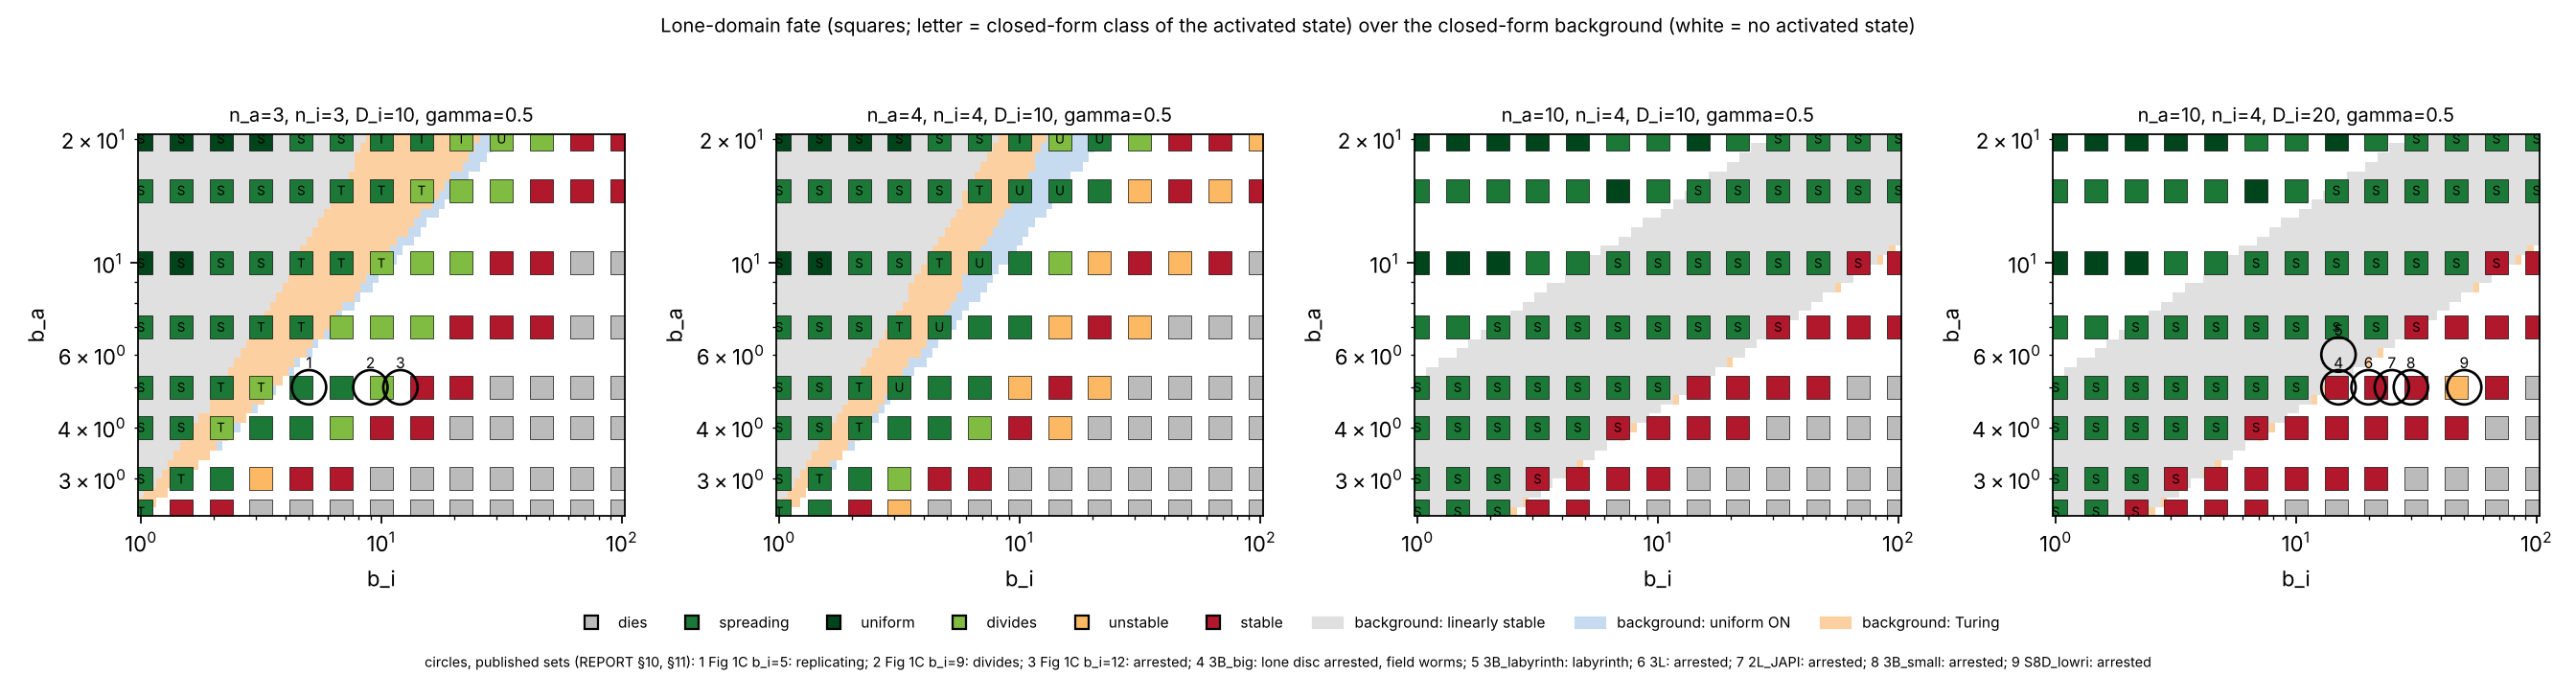

The table this chart was drawn from, first rows:
panel, n_a, n_i, D_i, b_a, b_i, closed_form, alpha, G, outcome, sigma, rising, area, blobs, coverage, t_div, dev_start, dev_mid, dev_end, t_relax, t_probe, wall_s
n3_3_D10, 3, 3, 10.0, 2.5, 1.0, Turing, 1.594, 0.7199, spreading, nan, , 559, 1, 0.0852, nan, , , , 150.0, 300.0, 18.9
n3_3_D10, 3, 3, 10.0, 2.5, 1.47, no activated state, nan, nan, stable, 0.0001625, 1.0, 151, 1, 0.02301, nan, 9.784420195587732e-05, 0.002012, 0.002069, 150.0, 300.0, 52.6
n3_3_D10, 3, 3, 10.0, 2.5, 2.15, no activated state, nan, nan, stable, 9.004505681718266e-06, 1.0, 43, 1, 0.006554, nan, 3.944745790375391e-06, 4.7929480609905655e-05, 4.8023427296087745e-05, 150.0, 300.0, 51.5
n3_3_D10, 3, 3, 10.0, 2.5, 3.16, no activated state, nan, nan, dies, nan, , 0, 0, 0.0, nan, , , , 150.0, 300.0, 4.4
n3_3_D10, 3, 3, 10.0, 2.5, 4.64, no activated state, nan, nan, dies, nan, , 0, 0, 0.0, nan, , , , 150.0, 300.0, 2.2
n3_3_D10, 3, 3, 10.0, 2.5, 6.81, no activated state, nan, nan, dies, nan, , 0, 0, 0.0, nan, , , , 150.0, 300.0, 1.1
n3_3_D10, 3, 3, 10.0, 2.5, 10.0, no activated state, nan, nan, dies, nan, , 0, 0, 0.0, nan, , , , 150.0, 300.0, 1.4
n3_3_D10, 3, 3, 10.0, 2.5, 14.7, no activated state, nan, nan, dies, nan, , 0, 0, 0.0, nan, , , , 150.0, 300.0, 1.3
n3_3_D10, 3, 3, 10.0, 2.5, 21.5, no activated state, nan, nan, dies, nan, , 0, 0, 0.0, nan, , , , 150.0, 300.0, 1.3
n3_3_D10, 3, 3, 10.0, 2.5, 31.6, no activated state, nan, nan, dies, nan, , 0, 0, 0.0, nan, , , , 150.0, 300.0, 1.2
n3_3_D10, 3, 3, 10.0, 2.5, 46.4, no activated state, nan, nan, dies, nan, , 0, 0, 0.0, nan, , , , 150.0, 300.0, 1.3
n3_3_D10, 3, 3, 10.0, 2.5, 68.1, no activated state, nan, nan, dies, nan, , 0, 0, 0.0, nan, , , , 150.0, 300.0, 1.1
n3_3_D10, 3, 3, 10.0, 2.5, 100.0, no activated state, nan, nan, dies, nan, , 0, 0, 0.0, nan, , , , 150.0, 300.0, 1.5
n3_3_D10, 3, 3, 10.0, 3, 1.0, linearly stable, 0.8531, 0.6361, spreading, nan, , 3419, 1, 0.5211, nan, , , , 150.0, 300.0, 14.6
n3_3_D10, 3, 3, 10.0, 3, 1.47, Turing, 1.832, 1.099, spreading, nan, , 1860, 1, 0.2835, nan, , , , 150.0, 300.0, 18.8
n3_3_D10, 3, 3, 10.0, 3, 2.15, no activated state, nan, nan, spreading, nan, , 510, 1, 0.07773, nan, , , , 150.0, 300.0, 15.6
n3_3_D10, 3, 3, 10.0, 3, 3.16, no activated state, nan, nan, unstable, 0.03053, 1.0, 85, 1, 0.01296, nan, 7.160246929651641e-07, 0.0003111, 0.02571, 150.0, 300.0, 42.9
n3_3_D10, 3, 3, 10.0, 3, 4.64, no activated state, nan, nan, stable, -0.002046, 0.0, 37, 1, 0.005639, nan, 3.4586809446042846e-07, 2.1209806476528383e-07, 1.5668024786798708e-07, 150.0, 300.0, 42.4
n3_3_D10, 3, 3, 10.0, 3, 6.81, no activated state, nan, nan, stable, -0.00441, 0.0, 13, 1, 0.001981, nan, 3.2343739938075045e-07, 7.590938963163758e-08, 3.9521817312817525e-08, 150.0, 300.0, 43.6
n3_3_D10, 3, 3, 10.0, 3, 10.0, no activated state, nan, nan, dies, nan, , 0, 0, 0.0, nan, , , , 150.0, 300.0, 2.0
n3_3_D10, 3, 3, 10.0, 3, 14.7, no activated state, nan, nan, dies, nan, , 0, 0, 0.0, nan, , , , 150.0, 300.0, 1.0
n3_3_D10, 3, 3, 10.0, 3, 21.5, no activated state, nan, nan, dies, nan, , 0, 0, 0.0, nan, , , , 150.0, 300.0, 0.9
n3_3_D10, 3, 3, 10.0, 3, 31.6, no activated state, nan, nan, dies, nan, , 0, 0, 0.0, nan, , , , 150.0, 300.0, 0.9
n3_3_D10, 3, 3, 10.0, 3, 46.4, no activated state, nan, nan, dies, nan, , 0, 0, 0.0, nan, , , , 150.0, 300.0, 1.0
n3_3_D10, 3, 3, 10.0, 3, 68.1, no activated state, nan, nan, dies, nan, , 0, 0, 0.0, nan, , , , 150.0, 300.0, 1.0
n3_3_D10, 3, 3, 10.0, 3, 100.0, no activated state, nan, nan, dies, nan, , 0, 0, 0.0, nan, , , , 150.0, 300.0, 0.9
n3_3_D10, 3, 3, 10.0, 4, 1.0, linearly stable, 0.3883, 0.3265, spreading, nan, , 3877, 1, 0.5909, nan, , , , 150.0, 300.0, 4.7
n3_3_D10, 3, 3, 10.0, 4, 1.47, linearly stable, 0.9226, 0.8249, spreading, nan, , 3287, 1, 0.501, nan, , , , 150.0, 300.0, 5.4
n3_3_D10, 3, 3, 10.0, 4, 2.15, Turing, 1.791, 1.502, divides, nan, , 3217, 2, 0.4903, 150.0, , , , 150.0, 300.0, 13.6
n3_3_D10, 3, 3, 10.0, 4, 3.16, no activated state, nan, nan, spreading, nan, , 882, 1, 0.1344, nan, , , , 150.0, 300.0, 13.7
n3_3_D10, 3, 3, 10.0, 4, 4.64, no activated state, nan, nan, spreading, nan, , 288, 1, 0.0439, nan, , , , 150.0, 300.0, 14.1
n3_3_D10, 3, 3, 10.0, 4, 6.81, no activated state, nan, nan, divides, nan, , 56, 2, 0.005639, 190.0, , , , 150.0, 300.0, 32.3
n3_3_D10, 3, 3, 10.0, 4, 10.0, no activated state, nan, nan, stable, 0.003009, 1.0, 19, 1, 0.002896, nan, 3.0197834158498004e-07, 4.5048487880398833e-07, 7.032265378168702e-07, 150.0, 300.0, 45.2
n3_3_D10, 3, 3, 10.0, 4, 14.7, no activated state, nan, nan, stable, 0.002041, 1.0, 7, 1, 0.001067, nan, 5.77965474062725e-07, 2.1537840093575261e-07, 2.9132404039617466e-07, 150.0, 300.0, 44.8
n3_3_D10, 3, 3, 10.0, 4, 21.5, no activated state, nan, nan, dies, nan, , 0, 0, 0.0, nan, , , , 150.0, 300.0, 0.9
n3_3_D10, 3, 3, 10.0, 4, 31.6, no activated state, nan, nan, dies, nan, , 0, 0, 0.0, nan, , , , 150.0, 300.0, 0.9
n3_3_D10, 3, 3, 10.0, 4, 46.4, no activated state, nan, nan, dies, nan, , 0, 0, 0.0, nan, , , , 150.0, 300.0, 0.9
n3_3_D10, 3, 3, 10.0, 4, 68.1, no activated state, nan, nan, dies, nan, , 0, 0, 0.0, nan, , , , 150.0, 300.0, 0.9
n3_3_D10, 3, 3, 10.0, 4, 100.0, no activated state, nan, nan, dies, nan, , 0, 0, 0.0, nan, , , , 150.0, 300.0, 0.9
n3_3_D10, 3, 3, 10.0, 5, 1.0, linearly stable, 0.2065, 0.1788, spreading, nan, , 3359, 1, 0.512, nan, , , , 150.0, 300.0, 2.9
n3_3_D10, 3, 3, 10.0, 5, 1.47, linearly stable, 0.5364, 0.5008, spreading, nan, , 3849, 1, 0.5866, nan, , , , 150.0, 300.0, 3.7
n3_3_D10, 3, 3, 10.0, 5, 2.15, Turing, 1.207, 1.14, spreading, nan, , 3538, 1, 0.5392, nan, , , , 150.0, 300.0, 5.6
n3_3_D10, 3, 3, 10.0, 5, 3.16, Turing, 2.094, 1.831, divides, nan, , 2788, 2, 0.4249, 150.0, , , , 150.0, 300.0, 15.3
n3_3_D10, 3, 3, 10.0, 5, 4.64, no activated state, nan, nan, spreading, nan, , 744, 1, 0.1134, nan, , , , 150.0, 300.0, 15.8
n3_3_D10, 3, 3, 10.0, 5, 6.81, no activated state, nan, nan, spreading, nan, , 258, 1, 0.03932, nan, , , , 150.0, 300.0, 13.7
n3_3_D10, 3, 3, 10.0, 5, 10.0, no activated state, nan, nan, divides, nan, , 46, 2, 0.005639, 160.0, , , , 150.0, 300.0, 30.5
n3_3_D10, 3, 3, 10.0, 5, 14.7, no activated state, nan, nan, stable, 0.001684, 1.0, 19, 1, 0.002896, nan, 3.739730230181784e-07, 4.1964430395000204e-07, 5.384070644731564e-07, 150.0, 300.0, 42.8
n3_3_D10, 3, 3, 10.0, 5, 21.5, no activated state, nan, nan, stable, 0.001869, 1.0, 7, 1, 0.001067, nan, 6.515093045410474e-07, 2.455073932754722e-07, 3.2371104592508694e-07, 150.0, 300.0, 42.9
n3_3_D10, 3, 3, 10.0, 5, 31.6, no activated state, nan, nan, dies, nan, , 0, 0, 0.0, nan, , , , 150.0, 300.0, 0.9
n3_3_D10, 3, 3, 10.0, 5, 46.4, no activated state, nan, nan, dies, nan, , 0, 0, 0.0, nan, , , , 150.0, 300.0, 1.0
n3_3_D10, 3, 3, 10.0, 5, 68.1, no activated state, nan, nan, dies, nan, , 0, 0, 0.0, nan, , , , 150.0, 300.0, 0.9
n3_3_D10, 3, 3, 10.0, 5, 100.0, no activated state, nan, nan, dies, nan, , 0, 0, 0.0, nan, , , , 150.0, 300.0, 0.9
n3_3_D10, 3, 3, 10.0, 7, 1.0, linearly stable, 0.07738, 0.06817, spreading, nan, , 4089, 1, 0.6232, nan, , , , 150.0, 300.0, 1.8
n3_3_D10, 3, 3, 10.0, 7, 1.47, linearly stable, 0.2164, 0.2062, spreading, nan, , 3295, 1, 0.5022, nan, , , , 150.0, 300.0, 1.9
n3_3_D10, 3, 3, 10.0, 7, 2.15, linearly stable, 0.5754, 0.562, spreading, nan, , 3719, 1, 0.5668, nan, , , , 150.0, 300.0, 2.7
n3_3_D10, 3, 3, 10.0, 7, 3.16, Turing, 1.287, 1.26, spreading, nan, , 3326, 1, 0.5069, nan, , , , 150.0, 300.0, 5.0
n3_3_D10, 3, 3, 10.0, 7, 4.64, Turing, 2.13, 2.026, spreading, nan, , 2859, 1, 0.4358, nan, , , , 150.0, 300.0, 14.2
n3_3_D10, 3, 3, 10.0, 7, 6.81, no activated state, nan, nan, divides, nan, , 968, 12, 0.1475, 150.0, , , , 150.0, 300.0, 14.3
n3_3_D10, 3, 3, 10.0, 7, 10.0, no activated state, nan, nan, divides, nan, , 234, 6, 0.03567, 150.0, , , , 150.0, 300.0, 14.4
n3_3_D10, 3, 3, 10.0, 7, 14.7, no activated state, nan, nan, divides, nan, , 42, 2, 0.005639, 70.0, , , , 150.0, 300.0, 21.4
... 356 more rows
